Run: headless pygame with SDL's dummy video driver; simulated clock (each Clock.tick advances the game by its frame time, no real sleeping); random seed 0; keys injected as events and as key.get_pressed() state; mouse plan: one left click at the window centre at the start of phase 2, then a move to the lower-right quarter at the start of phase 3.
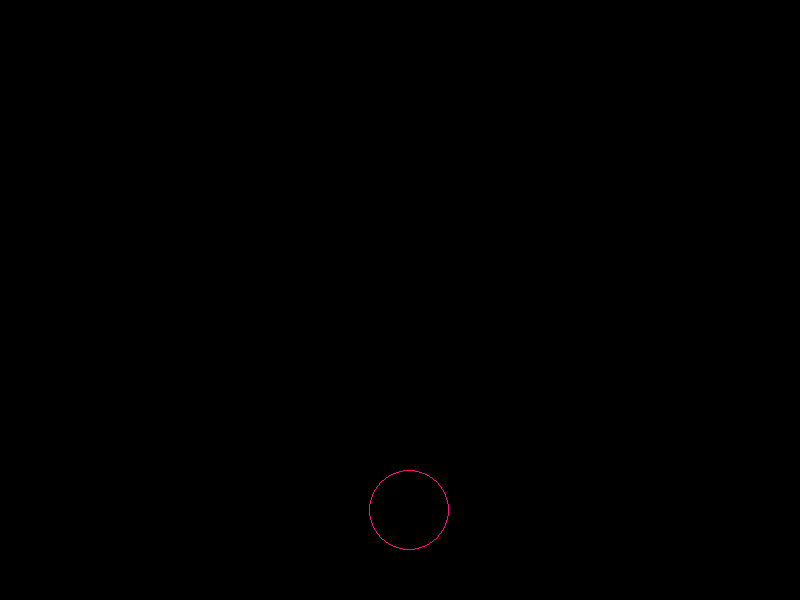
Frame 1 of 4 · flips 1–60 · no input
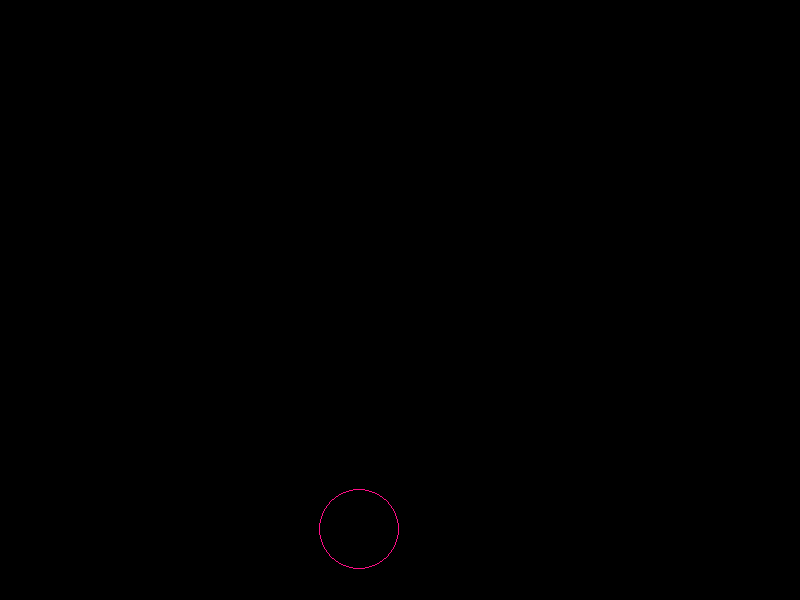
Frame 2 of 4 · flips 61–180 · clicked the window centre · tapped SPACE, RETURN · held RIGHT (→), D
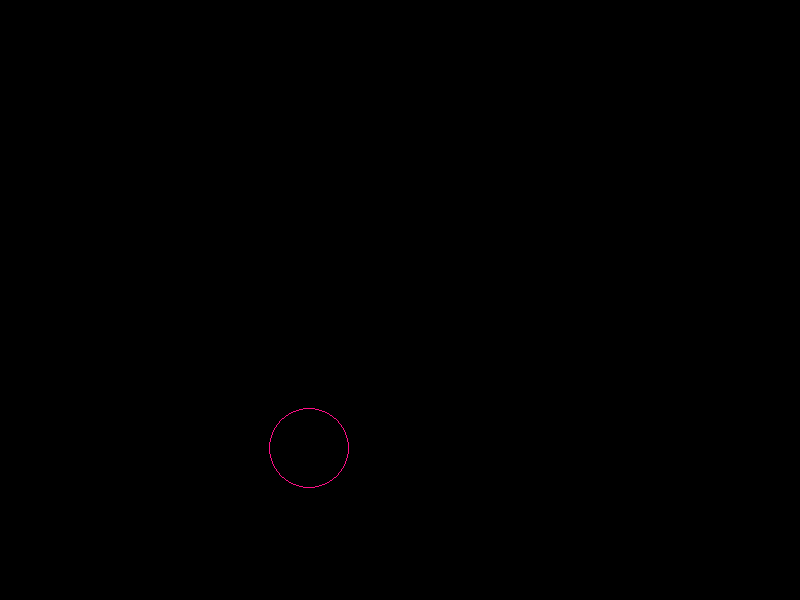
Frame 3 of 4 · flips 181–300 · moved the mouse to the lower-right quarter · held DOWN (↓), S
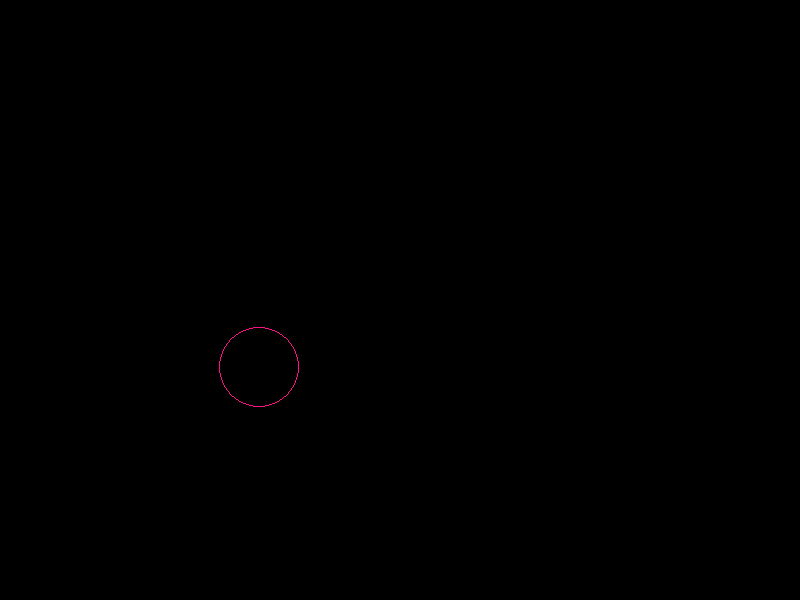
Frame 4 of 4 · flips 301–420 · held LEFT (←), A, UP (↑), W

The pygame program that drew these frames:

import pygame
import math
import time
import random

winx=800
winy=600

class Bubble(object):
    def __init__(self,x,y,r,c):
        self.x=x
        self.y=y
        self.rad=r
        self.color=c
        self.t=random.randrange(-1,1)
        self.rx=random.randrange(10,50)
        self.ry=random.randrange(10,50)
        if self.t==-1:
            self.rx*=-1
        if self.t==0:
            self.ry*=-1
        self.flag=False
        
    def update(self,mPos,dt):
        global winx,winy
        self.flag=False
        self.x+=self.rx*dt
        self.y+=self.ry*dt
        if ((mPos[0]-self.x)**2+(mPos[1]-self.y)**2)**0.5 <= self.rad+1:
            self.flag=True
        if self.x-self.rad<=0:
            self.rx*=-1
        if self.x+self.rad>=winx:
            self.rx*=-1
        if self.y-self.rad<=0:
            self.ry*=-1
        if self.y+self.rad>=winy:
            self.ry*=-1
        return self.flag
    
    def render(self,sf):
        pygame.draw.circle(sf,self.color,(int(self.x),int(self.y)),self.rad,1)

pygame.display.init()
screen = pygame.display.set_mode((winx,winy))
bs=[]
b=Bubble(random.randrange(40,760),random.randrange(40,560),40,(255,14,134))
bs.append(b)
done=False
clock = pygame.time.Clock()
while not done:
    dt=clock.tick()/1000.0
    mP = pygame.mouse.get_pos()
    if len(bs)<1:
        b=Bubble(random.randrange(40,760),random.randrange(40,560),40,(255,14,134))
        bs.append(b)
    u=b.update(mP,dt)
    events = pygame.event.get()
    for e in events:
        if e.type==pygame.MOUSEBUTTONDOWN:
            if u:
                for xs in bs:
                    bs.remove(xs)
        if e.type==pygame.KEYDOWN:
            if e.key==pygame.K_ESCAPE:
                done=True
        if e.type==pygame.QUIT:
            done=True
    screen.fill((0,0,0))
    for bb in bs:
        bb.render(screen)
    pygame.display.flip()
pygame.display.quit()
